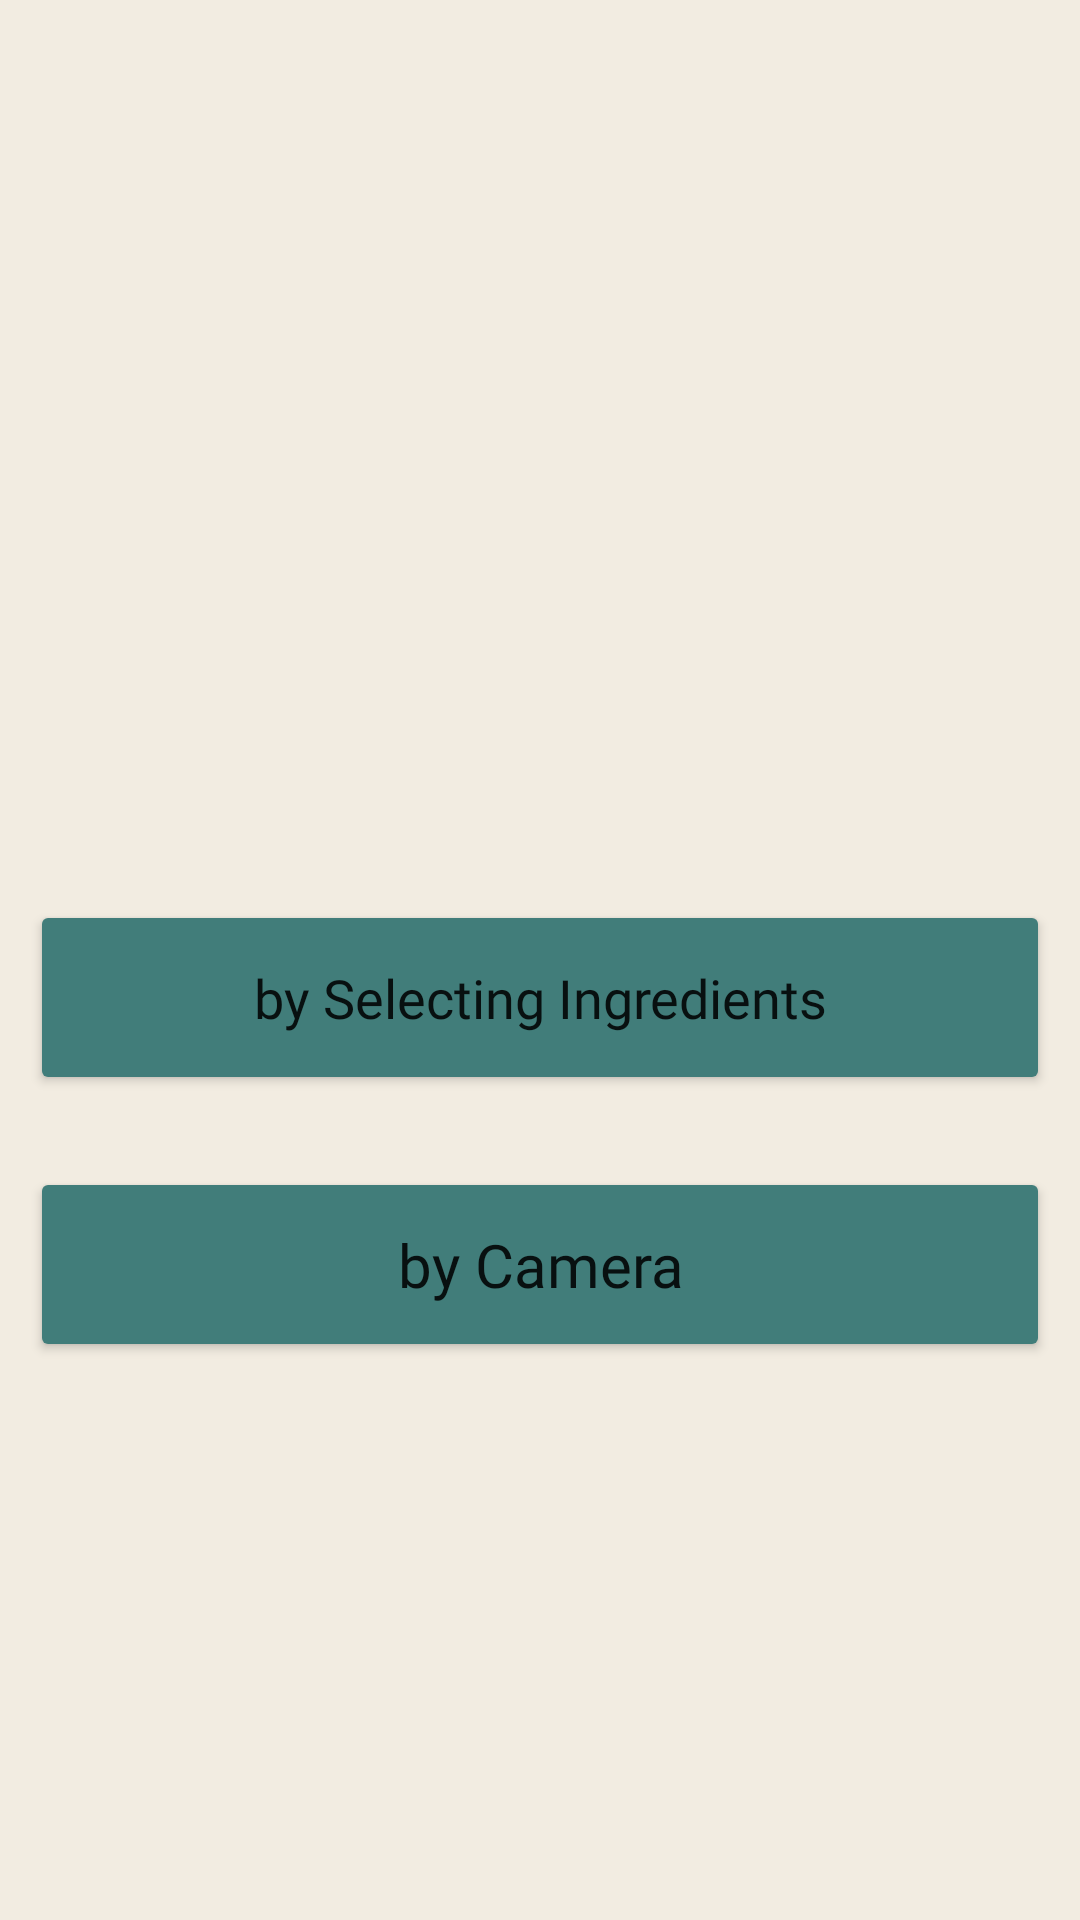

Layout XML and referenced resources for this Android screen:
<!-- AndroidManifest.xml: application theme Theme.Healthyplate -->
<!-- res/layout/activity_selection.xml -->
<?xml version="1.0" encoding="utf-8"?>
<androidx.constraintlayout.widget.ConstraintLayout xmlns:android="http://schemas.android.com/apk/res/android"
    xmlns:app="http://schemas.android.com/apk/res-auto"
    xmlns:tools="http://schemas.android.com/tools"
    android:layout_width="match_parent"
    android:layout_height="match_parent"
    android:background="#F2ECE1"
    tools:context=".SelectionActivity">

    <Button
        android:id="@+id/btn_selection"
        android:layout_width="340dp"
        android:layout_height="65dp"
        android:layout_marginTop="300dp"
        android:backgroundTint="@color/green1"
        android:fontFamily="@font/inter_bold"
        android:text="@string/by_selection_ingredients"
        android:textAllCaps="false"
        android:textSize="18sp"
        app:cornerRadius="30dp"
        app:layout_constraintEnd_toEndOf="parent"
        app:layout_constraintStart_toStartOf="parent"
        app:layout_constraintTop_toTopOf="parent" />

    <Button
        android:id="@+id/btn_camera"
        android:layout_width="340dp"
        android:layout_height="65dp"
        android:layout_marginTop="24dp"
        android:backgroundTint="@color/green1"
        android:fontFamily="@font/inter_bold"
        android:text="@string/by_camera"
        android:textAllCaps="false"
        android:textSize="20sp"
        app:cornerRadius="30dp"
        app:layout_constraintEnd_toEndOf="@+id/btn_selection"
        app:layout_constraintHorizontal_bias="0.492"
        app:layout_constraintStart_toStartOf="@+id/btn_selection"
        app:layout_constraintTop_toBottomOf="@+id/btn_selection" />

</androidx.constraintlayout.widget.ConstraintLayout>
<!-- resources referenced by this layout -->
<resources>
  <color name="green1">#FF417D7A</color>
  <string name="by_camera">by Camera</string>
  <string name="by_selection_ingredients">by Selecting Ingredients</string>
  <style name="Theme.Healthyplate" parent="Theme.MaterialComponents.DayNight.DarkActionBar">
          
          <item name="colorPrimary">@color/green2</item>
          <item name="colorPrimaryVariant">@color/green1</item>
          <item name="colorOnPrimary">@color/white</item>
          
          <item name="colorSecondary">@color/teal_200</item>
          <item name="colorSecondaryVariant">@color/teal_700</item>
          <item name="colorOnSecondary">@color/black</item>
          
          <item name="android:statusBarColor" tools:targetApi="l">?attr/colorPrimaryVariant</item>
          
      </style>
  <color name="green2">#FF1D5C63</color>
  <color name="white">#FFFFFFFF</color>
  <color name="teal_200">#FF03DAC5</color>
  <color name="teal_700">#FF018786</color>
  <color name="black">#FF000000</color>
</resources>
